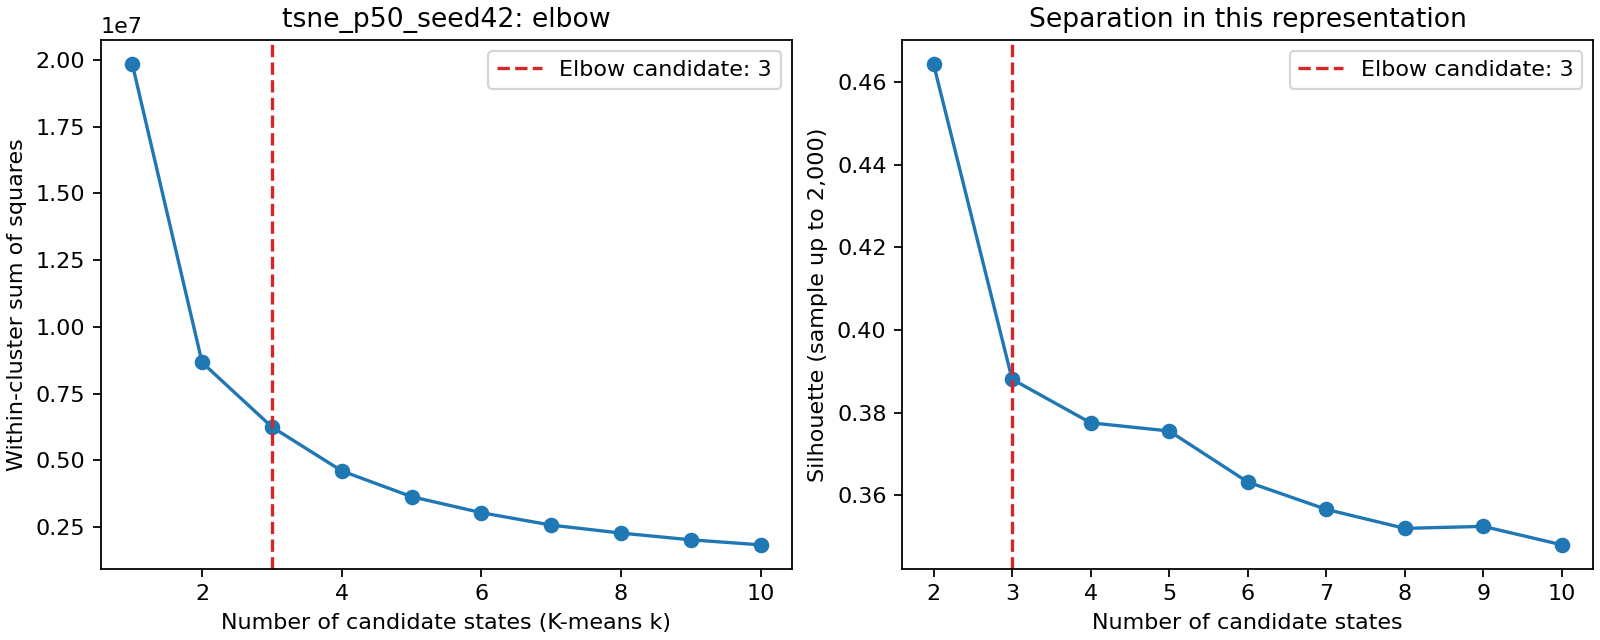

The data file committed next to this chart (first rows):
k, inertia, silhouette
1, 19843024, 
2, 8667562, 0.4643
3, 6252892, 0.3881
4, 4608141, 0.3775
5, 3643308, 0.3755
6, 3042548, 0.3632
7, 2579006, 0.3566
8, 2279686, 0.352
9, 2027385, 0.3525
10, 1839090, 0.348
